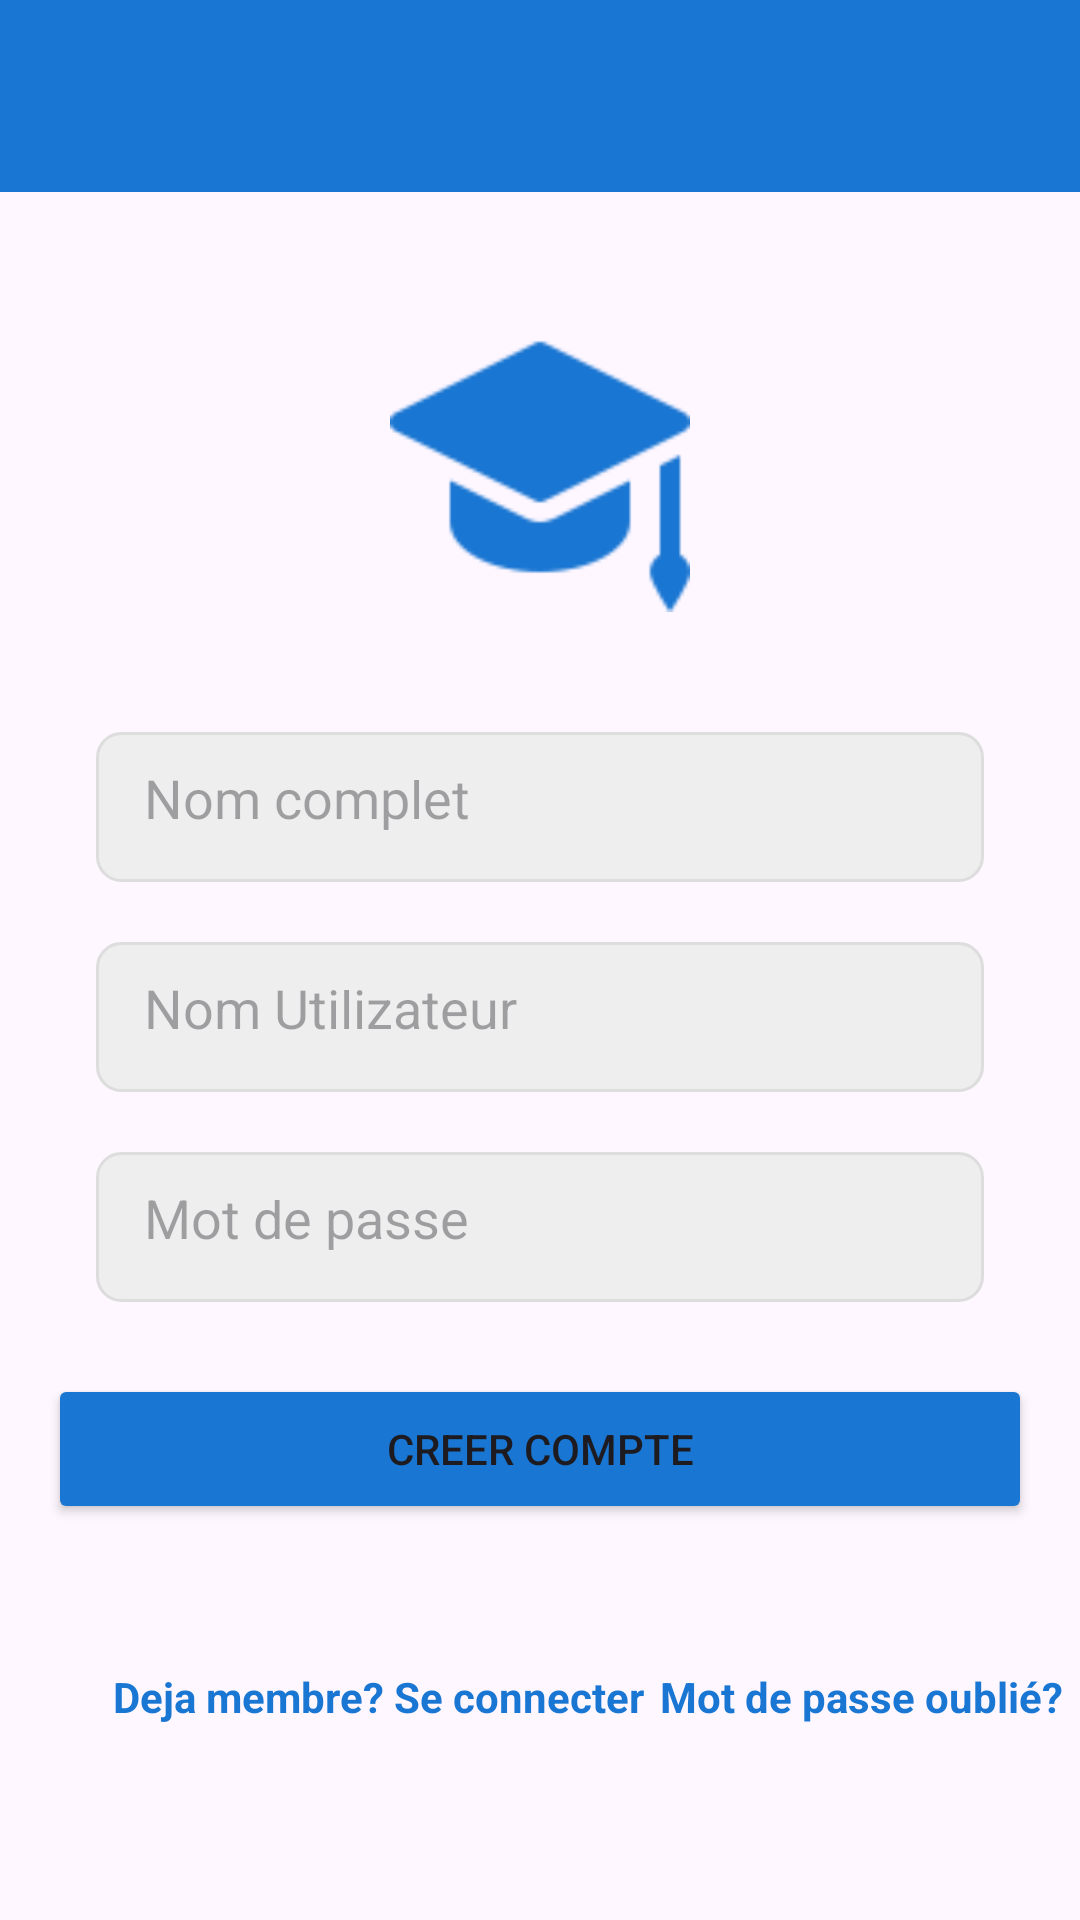

Write the Android layout XML for this screen, with the resource values it uses.
<!-- AndroidManifest.xml: application theme Theme.Cmaisonneuve -->
<!-- res/layout/activity_register.xml -->
<?xml version="1.0" encoding="utf-8"?>
<androidx.constraintlayout.widget.ConstraintLayout xmlns:android="http://schemas.android.com/apk/res/android"
    xmlns:app="http://schemas.android.com/apk/res-auto"
    xmlns:tools="http://schemas.android.com/tools"
    android:id="@+id/main"
    android:layout_width="match_parent"
    android:layout_height="match_parent"
    tools:context=".RegisterActivity">

    <include layout="@layout/toolbar"/>

    
    <ImageView
        android:id="@+id/logoMaisonneuve"
        android:layout_width="match_parent"
        android:layout_height="100dp"
        android:layout_marginTop="40dp"
        app:layout_constraintTop_toBottomOf="@+id/toolbar"
        app:layout_constraintLeft_toLeftOf="parent"
        android:src="@drawable/logoazul"/>

    <EditText
        android:id="@+id/fullnameTextID"
        android:layout_width="0dp"
        android:layout_height="50dp"
        app:layout_constraintTop_toBottomOf="@+id/logoMaisonneuve"
        android:padding="16dp"
        android:layout_marginTop="40dp"
        android:layout_marginHorizontal="32dp"
        android:background="@drawable/edittext_background"
        app:layout_constraintLeft_toLeftOf="parent"
        app:layout_constraintRight_toRightOf="parent"
        android:inputType="text"
        android:hint="@string/complet"/>

    <EditText
        android:id="@+id/usernameTextID"
        android:layout_width="0dp"
        android:layout_height="50dp"
        app:layout_constraintTop_toBottomOf="@+id/fullnameTextID"
        android:padding="16dp"
        android:layout_marginTop="20dp"
        android:layout_marginHorizontal="32dp"
        android:background="@drawable/edittext_background"
        app:layout_constraintLeft_toLeftOf="parent"
        app:layout_constraintRight_toRightOf="parent"
        android:inputType="text"
        android:hint="@string/nomutilisateur"/>

    <EditText
        android:id="@+id/passwordTextID"
        android:layout_width="0dp"
        android:layout_height="50dp"
        app:layout_constraintTop_toBottomOf="@+id/usernameTextID"
        android:padding="16dp"
        android:layout_marginTop="20dp"
        android:layout_marginHorizontal="32dp"
        android:background="@drawable/edittext_background"
        app:layout_constraintLeft_toLeftOf="parent"
        app:layout_constraintRight_toRightOf="parent"
        android:inputType="textPassword"
        android:hint="@string/mot_de_passe_hint"/>

    
    <Button
        android:id="@+id/registerButtonID"
        android:layout_width="0dp"
        android:layout_height="50dp"
        android:layout_marginStart="16dp"
        android:layout_marginEnd="16dp"
        app:layout_constraintTop_toBottomOf="@+id/passwordTextID"
        app:layout_constraintRight_toRightOf="parent"
        app:layout_constraintLeft_toLeftOf="parent"
        android:layout_marginTop="24dp"
        android:backgroundTint="@color/blue"
        android:text="@string/compte"
        />

    
    <TextView
        android:id="@+id/registerText"
        android:layout_width="wrap_content"
        android:layout_height="wrap_content"
        android:text="@string/deja"
        android:textSize="14sp"
        android:layout_marginTop="48dp"
        android:layout_marginLeft="32dp"
        android:textStyle="bold"
        android:textColor="@color/blue"
        app:layout_constraintLeft_toLeftOf="parent"
        app:layout_constraintRight_toLeftOf="@id/forgotPasswordText"
        app:layout_constraintTop_toBottomOf="@id/registerButtonID"/>

    
    <TextView
        android:id="@+id/forgotPasswordText"
        android:layout_width="wrap_content"
        android:layout_height="wrap_content"
        android:text="@string/motoublie"
        android:textSize="14sp"
        android:layout_marginTop="48dp"
        android:textStyle="bold"
        android:textColor="@color/blue"
        app:layout_constraintRight_toRightOf="parent"
        app:layout_constraintLeft_toRightOf="@id/registerText"
        app:layout_constraintTop_toBottomOf="@id/registerButtonID"/>
</androidx.constraintlayout.widget.ConstraintLayout>
<!-- res/layout/toolbar.xml (included above) -->
<?xml version="1.0" encoding="utf-8"?>
<androidx.appcompat.widget.Toolbar xmlns:android="http://schemas.android.com/apk/res/android"
    xmlns:app="http://schemas.android.com/apk/res-auto"
    android:id="@+id/toolbar"
    android:layout_width="match_parent"
    android:layout_height="?attr/actionBarSize"
    android:background="@color/blue"
    app:titleTextColor="@color/white"
    android:theme="@style/CustomPopupMenu"
    app:popupTheme="@style/CustomPopupMenu" />
<!-- resources referenced by this layout -->
<resources>
  <color name="blue">#1976D2</color>
  <color name="white">#FFFFFFFF</color>
  <!-- drawable edittext_background (drawable) -->
  <?xml version="1.0" encoding="utf-8"?>
  
  <shape xmlns:android="http://schemas.android.com/apk/res/android"
      android:shape="rectangle">
      <solid android:color="#EEEEEE"/>
      <corners android:radius="8dp"/>
      <stroke android:width="1dp"
          android:color="#DDDDDD"/>
    
  </shape>
  <!-- drawable logoazul: png bitmap (drawable, 1232 bytes) -->
  <string name="complet">Nom complet</string>
  <string name="compte">Creer compte</string>
  <string name="deja">Deja membre? Se connecter</string>
  <string name="mot_de_passe_hint">Mot de passe</string>
  <string name="motoublie">Mot de passe oublié?</string>
  <string name="nomutilisateur">Nom Utilizateur</string>
  <style name="CustomPopupMenu" parent="Widget.AppCompat.PopupMenu.Overflow">
          <item name="android:popupBackground">#FFFFFF</item>
          <item name="android:textColor">#1976D2</item>
          <item name="android:textStyle">bold</item>
          <item name="colorPrimary">@color/colorPrimary</item>
          <item name="colorPrimaryVariant">@color/colorPrimaryDark</item>
          <item name="colorOnPrimary">@color/white</item>
          <item name="colorSecondary">@color/gray1</item>
  
  
      </style>
  <style name="Theme.Cmaisonneuve" parent="Base.Theme.Cmaisonneuve" />
  <color name="colorPrimary">#1565C0</color>
  <color name="colorPrimaryDark">#303F9F</color>
  <color name="gray1">#808080</color>
  <style name="Base.Theme.Cmaisonneuve" parent="Theme.Material3.DayNight.NoActionBar">
          
          <item name="android:popupBackground">#1976D2</item>
          <item name="colorControlHighlight">#FF5722</item>
          <item name="colorControlActivated">#EF6C00</item>
          
      </style>
</resources>
